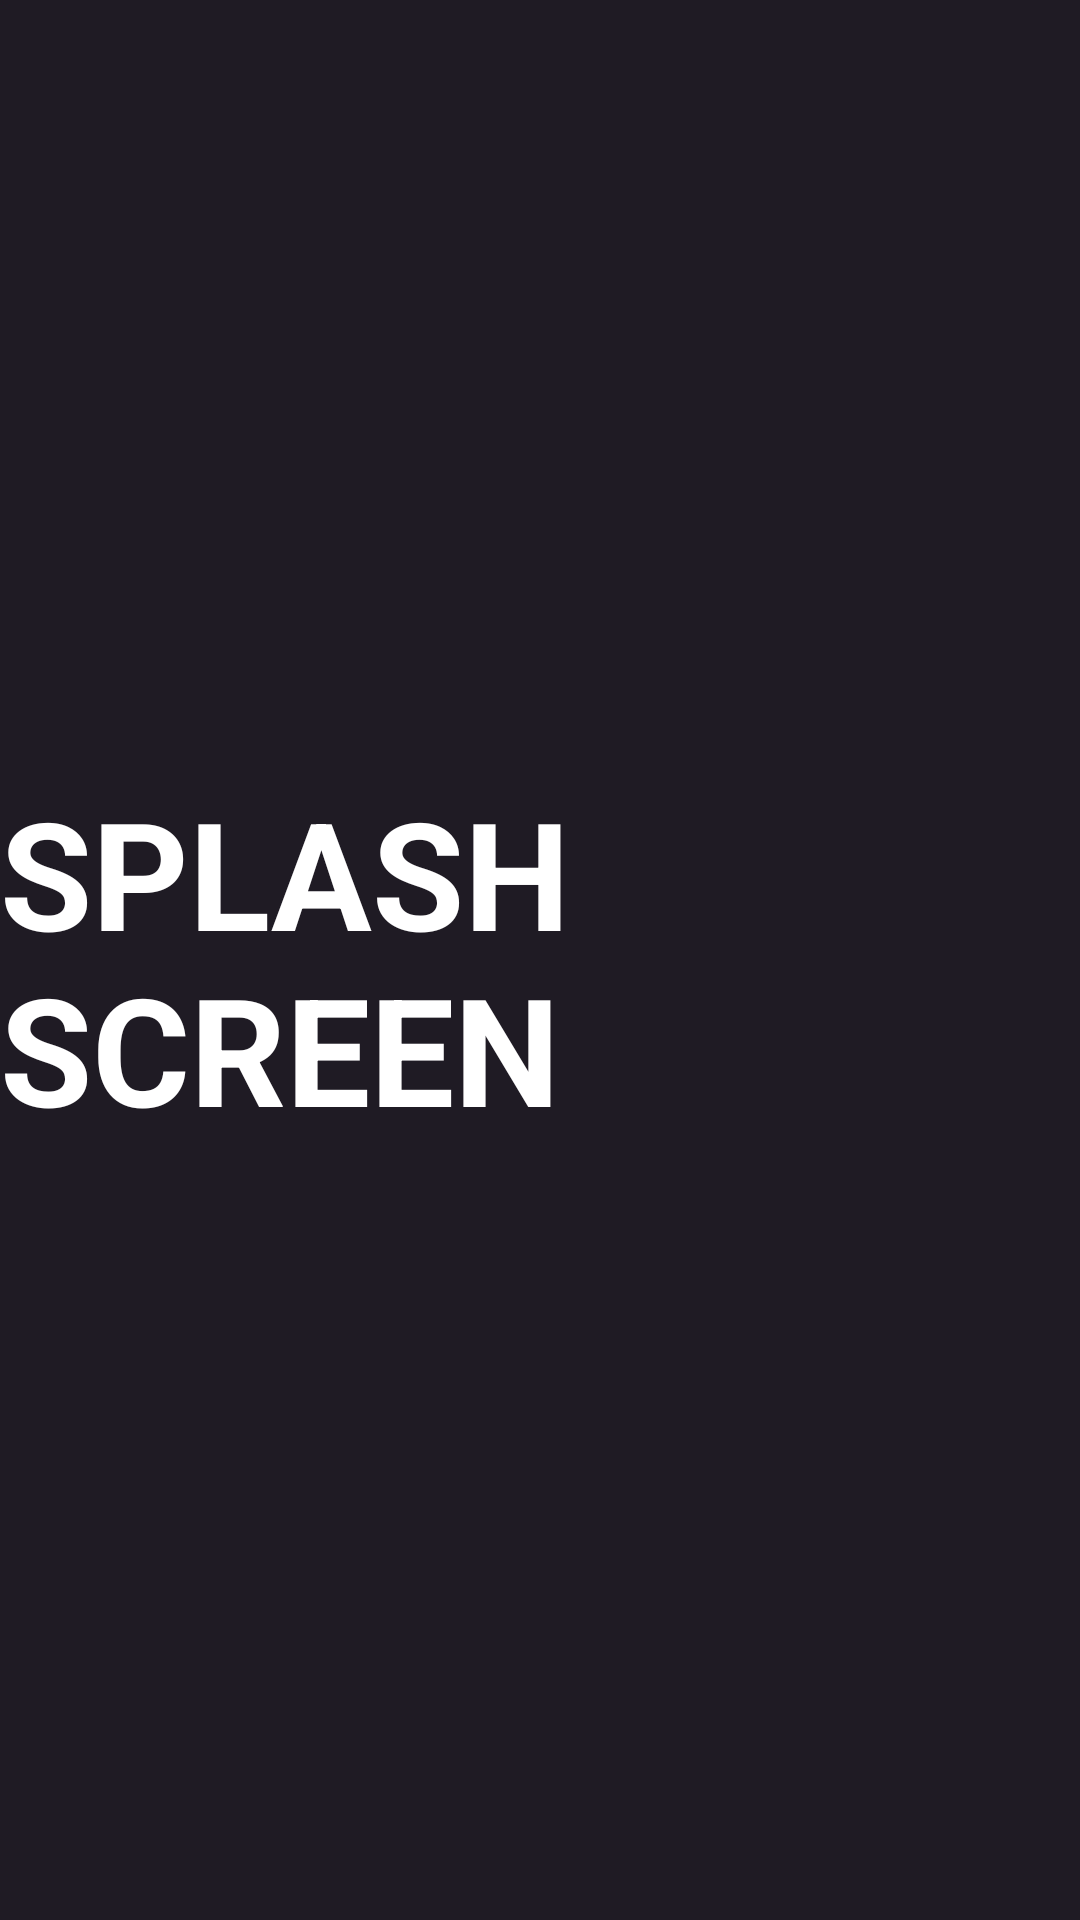

The Android layout XML behind this screen, and the referenced resources:
<!-- AndroidManifest.xml: application theme Theme.UserManagementProject -->
<!-- res/layout/activity_intro.xml -->
<?xml version="1.0" encoding="utf-8"?>
<RelativeLayout xmlns:android="http://schemas.android.com/apk/res/android"
    xmlns:tools="http://schemas.android.com/tools"
    android:layout_width="match_parent"
    android:layout_height="match_parent"
    tools:context=".IntroActivity"
    android:background="@color/dark_mode">
    <TextView
        android:layout_width="wrap_content"
        android:layout_height="wrap_content"
        android:text="@string/splash_title"
        android:textColor="@color/white"
        android:textStyle="bold"
        android:textSize="50sp"
        android:layout_centerInParent="true"/>
</RelativeLayout>
<!-- resources referenced by this layout -->
<resources>
  <color name="dark_mode">#1F1B24</color>
  <color name="white">#FFFFFFFF</color>
  <string name="splash_title">SPLASH SCREEN</string>
  <style name="Theme.UserManagementProject" parent="Theme.MaterialComponents.DayNight.NoActionBar">
          
          <item name="colorPrimary">@color/purple_500</item>
          <item name="colorPrimaryVariant">@color/purple_700</item>
          <item name="colorOnPrimary">@color/white</item>
          
          <item name="colorSecondary">@color/teal_200</item>
          <item name="colorSecondaryVariant">@color/teal_700</item>
          <item name="colorOnSecondary">@color/black</item>
          
          <item name="android:statusBarColor" tools:targetApi="l">?attr/colorPrimaryVariant</item>
          
      </style>
  <color name="purple_500">#FF6200EE</color>
  <color name="purple_700">#FF3700B3</color>
  <color name="teal_200">#FF03DAC5</color>
  <color name="teal_700">#FF018786</color>
  <color name="black">#FF000000</color>
</resources>
